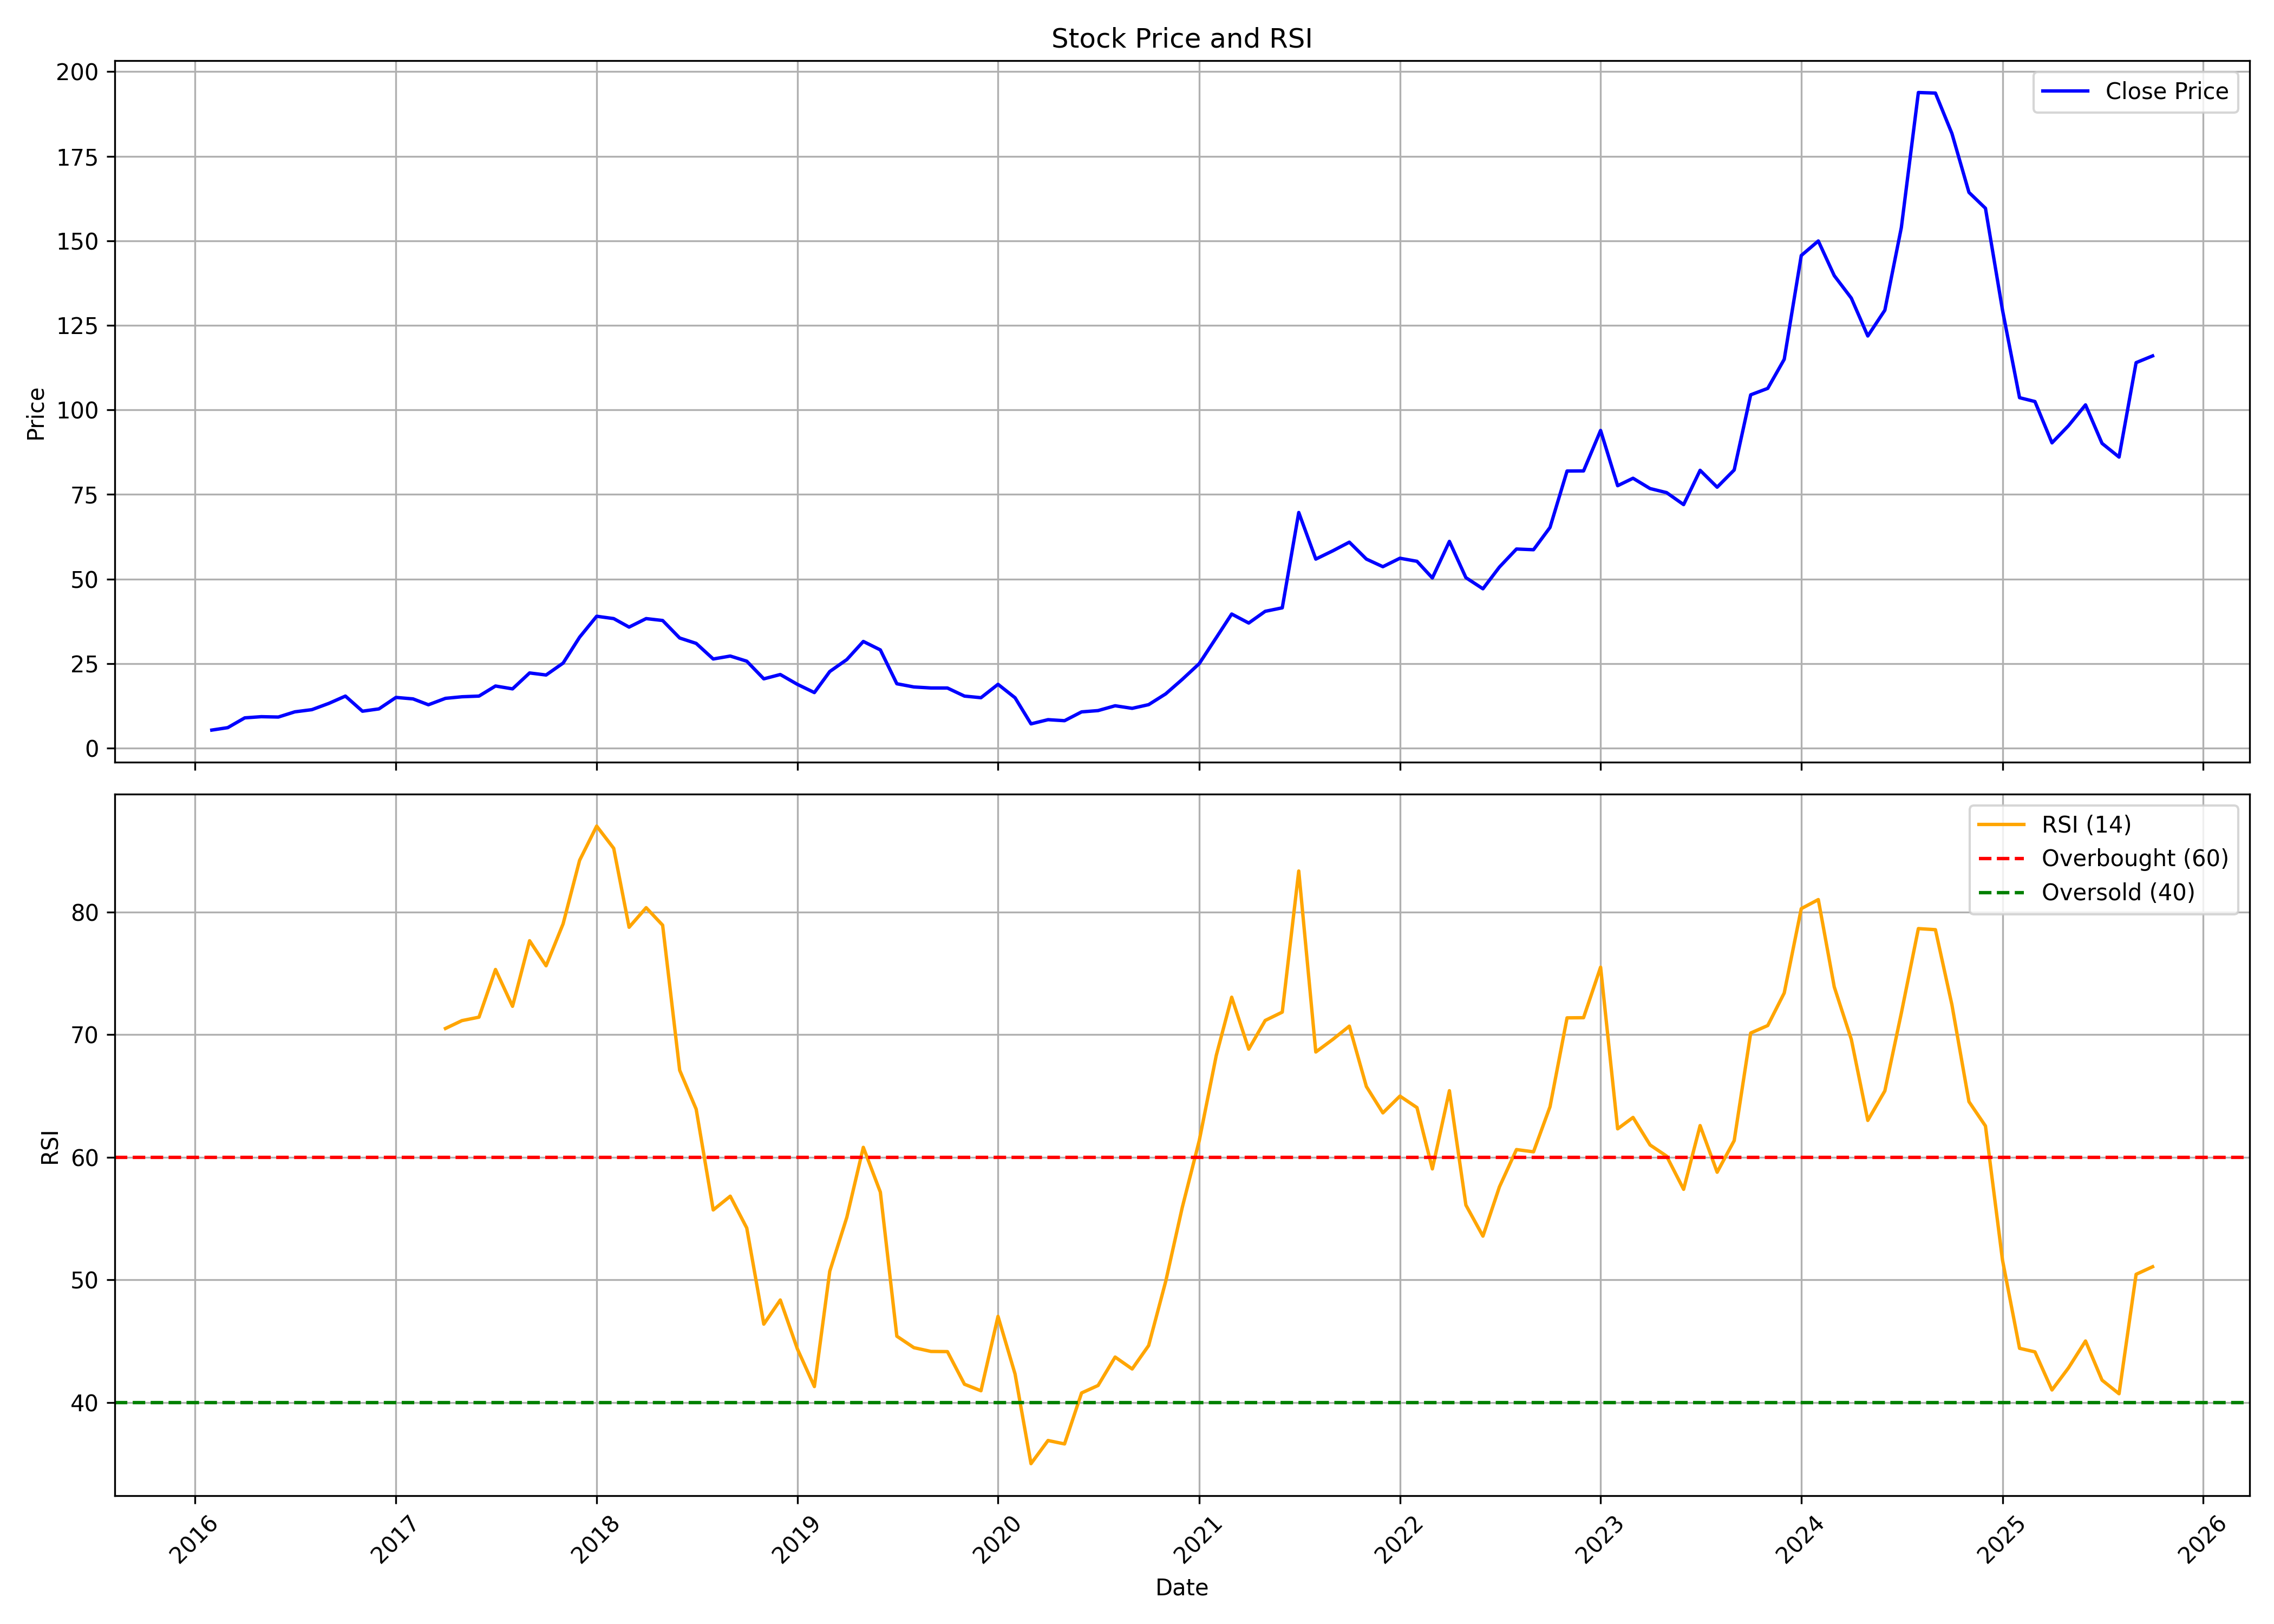

Source data for this figure (header and first rows):
, date, symbol, open, high, low, close, volume, rsi
0, 2016-02-01, HITECH, 5.937, 5.937, 5.344, 5.344, 4890000, 
1, 2016-03-01, HITECH, 5.403, 6.526, 5.344, 6.061, 7230000, 
2, 2016-04-01, HITECH, 6.036, 8.956, 5.888, 8.956, 1800000, 
3, 2016-05-01, HITECH, 9.233, 10.19, 8.51, 9.302, 1410000, 
4, 2016-06-01, HITECH, 9.381, 9.5, 7.927, 9.198, 1590000, 
5, 2016-07-01, HITECH, 9.193, 11.28, 8.857, 10.74, 7290000, 
6, 2016-08-01, HITECH, 10.59, 12.27, 10.56, 11.38, 3810000, 
7, 2016-09-01, HITECH, 10.89, 14.05, 10.89, 13.24, 3045000, 
8, 2016-10-01, HITECH, 13.29, 16.29, 12.71, 15.39, 1590000, 
9, 2016-11-01, HITECH, 15.69, 15.69, 9.142, 10.92, 720000, 
10, 2016-12-01, HITECH, 10.92, 13.06, 9.832, 11.61, 555000, 
11, 2017-01-01, HITECH, 11.72, 15.79, 11.72, 15, 630000, 
12, 2017-02-01, HITECH, 15, 16.68, 14.1, 14.56, 2430000, 
13, 2017-03-01, HITECH, 14.6, 14.99, 12.52, 12.83, 5040000, 
14, 2017-04-01, HITECH, 12.91, 14.9, 11.42, 14.72, 14250000, 70.51
15, 2017-05-01, HITECH, 14.72, 16.88, 13.9, 15.19, 4950000, 71.15
16, 2017-06-01, HITECH, 15.23, 16.09, 14.1, 15.39, 2790000, 71.43
17, 2017-07-01, HITECH, 15, 18.37, 14.4, 18.37, 2820000, 75.32
18, 2017-08-01, HITECH, 16.9, 18.97, 15.89, 17.53, 1320000, 72.32
19, 2017-09-01, HITECH, 17.53, 22.94, 16.88, 22.24, 3390000, 77.67
20, 2017-10-01, HITECH, 22.26, 23.86, 20.3, 21.62, 7650000, 75.62
21, 2017-11-01, HITECH, 22.77, 27.14, 20.18, 25.15, 2970000, 79.05
22, 2017-12-01, HITECH, 25.65, 36.19, 23.86, 32.81, 2475000, 84.23
23, 2018-01-01, HITECH, 35.54, 44.64, 34.6, 38.99, 31775000, 87.02
24, 2018-02-01, HITECH, 38.48, 39.77, 32.31, 38.3, 3680000, 85.21
25, 2018-03-01, HITECH, 38.97, 38.97, 34.6, 35.79, 1500000, 78.77
26, 2018-04-01, HITECH, 35.8, 46.23, 35.59, 38.3, 3200000, 80.37
27, 2018-05-01, HITECH, 38.3, 44.42, 35.8, 37.74, 8697020, 78.94
28, 2018-06-01, HITECH, 37.78, 37.78, 28.14, 32.57, 5359420, 67.1
29, 2018-07-01, HITECH, 33.7, 34.08, 23.9, 30.98, 2751230, 63.93
30, 2018-08-01, HITECH, 31.33, 33.04, 26.19, 26.36, 3908260, 55.7
31, 2018-09-01, HITECH, 28.66, 34.33, 22.89, 27.23, 9636120, 56.82
32, 2018-10-01, HITECH, 27.16, 28.06, 22.19, 25.71, 3165830, 54.23
33, 2018-11-01, HITECH, 25.87, 26.2, 19.61, 20.49, 2090440, 46.38
34, 2018-12-01, HITECH, 20.89, 22.24, 17.02, 21.77, 4440060, 48.35
35, 2019-01-01, HITECH, 21.89, 21.89, 18.02, 18.87, 4114810, 44.37
36, 2019-02-01, HITECH, 19.51, 20.9, 15.98, 16.43, 1567720, 41.29
37, 2019-03-01, HITECH, 16.57, 22.89, 16.25, 22.66, 9466790, 50.7
38, 2019-04-01, HITECH, 22.29, 28.28, 21.5, 26.19, 6692780, 55.1
39, 2019-05-01, HITECH, 26.19, 32.74, 25.72, 31.55, 4326760, 60.81
40, 2019-06-01, HITECH, 30.36, 31.74, 26.67, 29.05, 2564080, 57.15
41, 2019-07-01, HITECH, 29.25, 29.34, 16.53, 19.04, 7990510, 45.4
42, 2019-08-01, HITECH, 19.29, 19.45, 16.2, 18.09, 5928110, 44.46
43, 2019-09-01, HITECH, 18.09, 19.4, 15.43, 17.79, 3907450, 44.16
44, 2019-10-01, HITECH, 18.54, 18.54, 13.33, 17.78, 5003180, 44.14
45, 2019-11-01, HITECH, 17.84, 18.43, 13.15, 15.39, 3223910, 41.48
46, 2019-12-01, HITECH, 14.85, 15.45, 12.76, 14.91, 3939500, 40.95
47, 2020-01-01, HITECH, 14.03, 19.63, 14.03, 18.87, 6577000, 47.02
48, 2020-02-01, HITECH, 19.03, 20.03, 14.56, 14.9, 3186940, 42.32
49, 2020-03-01, HITECH, 14.99, 16.24, 6.507, 7.18, 2196170, 35
50, 2020-04-01, HITECH, 7.514, 10.42, 6.976, 8.421, 917140, 36.89
51, 2020-05-01, HITECH, 8.421, 8.67, 6.846, 8.117, 1926840, 36.61
52, 2020-06-01, HITECH, 8.505, 11.74, 7.594, 10.72, 7607040, 40.77
53, 2020-07-01, HITECH, 10.96, 11.95, 10.39, 11.11, 2862020, 41.38
54, 2020-08-01, HITECH, 10.5, 15.45, 10.46, 12.53, 6852290, 43.7
55, 2020-09-01, HITECH, 11.65, 12.83, 10.07, 11.77, 1882320, 42.72
56, 2020-10-01, HITECH, 12.28, 13.45, 10.48, 12.87, 2128370, 44.64
57, 2020-11-01, HITECH, 13.14, 16.78, 11.75, 16.05, 5201340, 49.87
58, 2020-12-01, HITECH, 16.08, 21.97, 15.28, 20.32, 15918740, 55.88
59, 2021-01-01, HITECH, 19.54, 27.66, 19.46, 24.99, 19317230, 61.35
... 57 more rows
